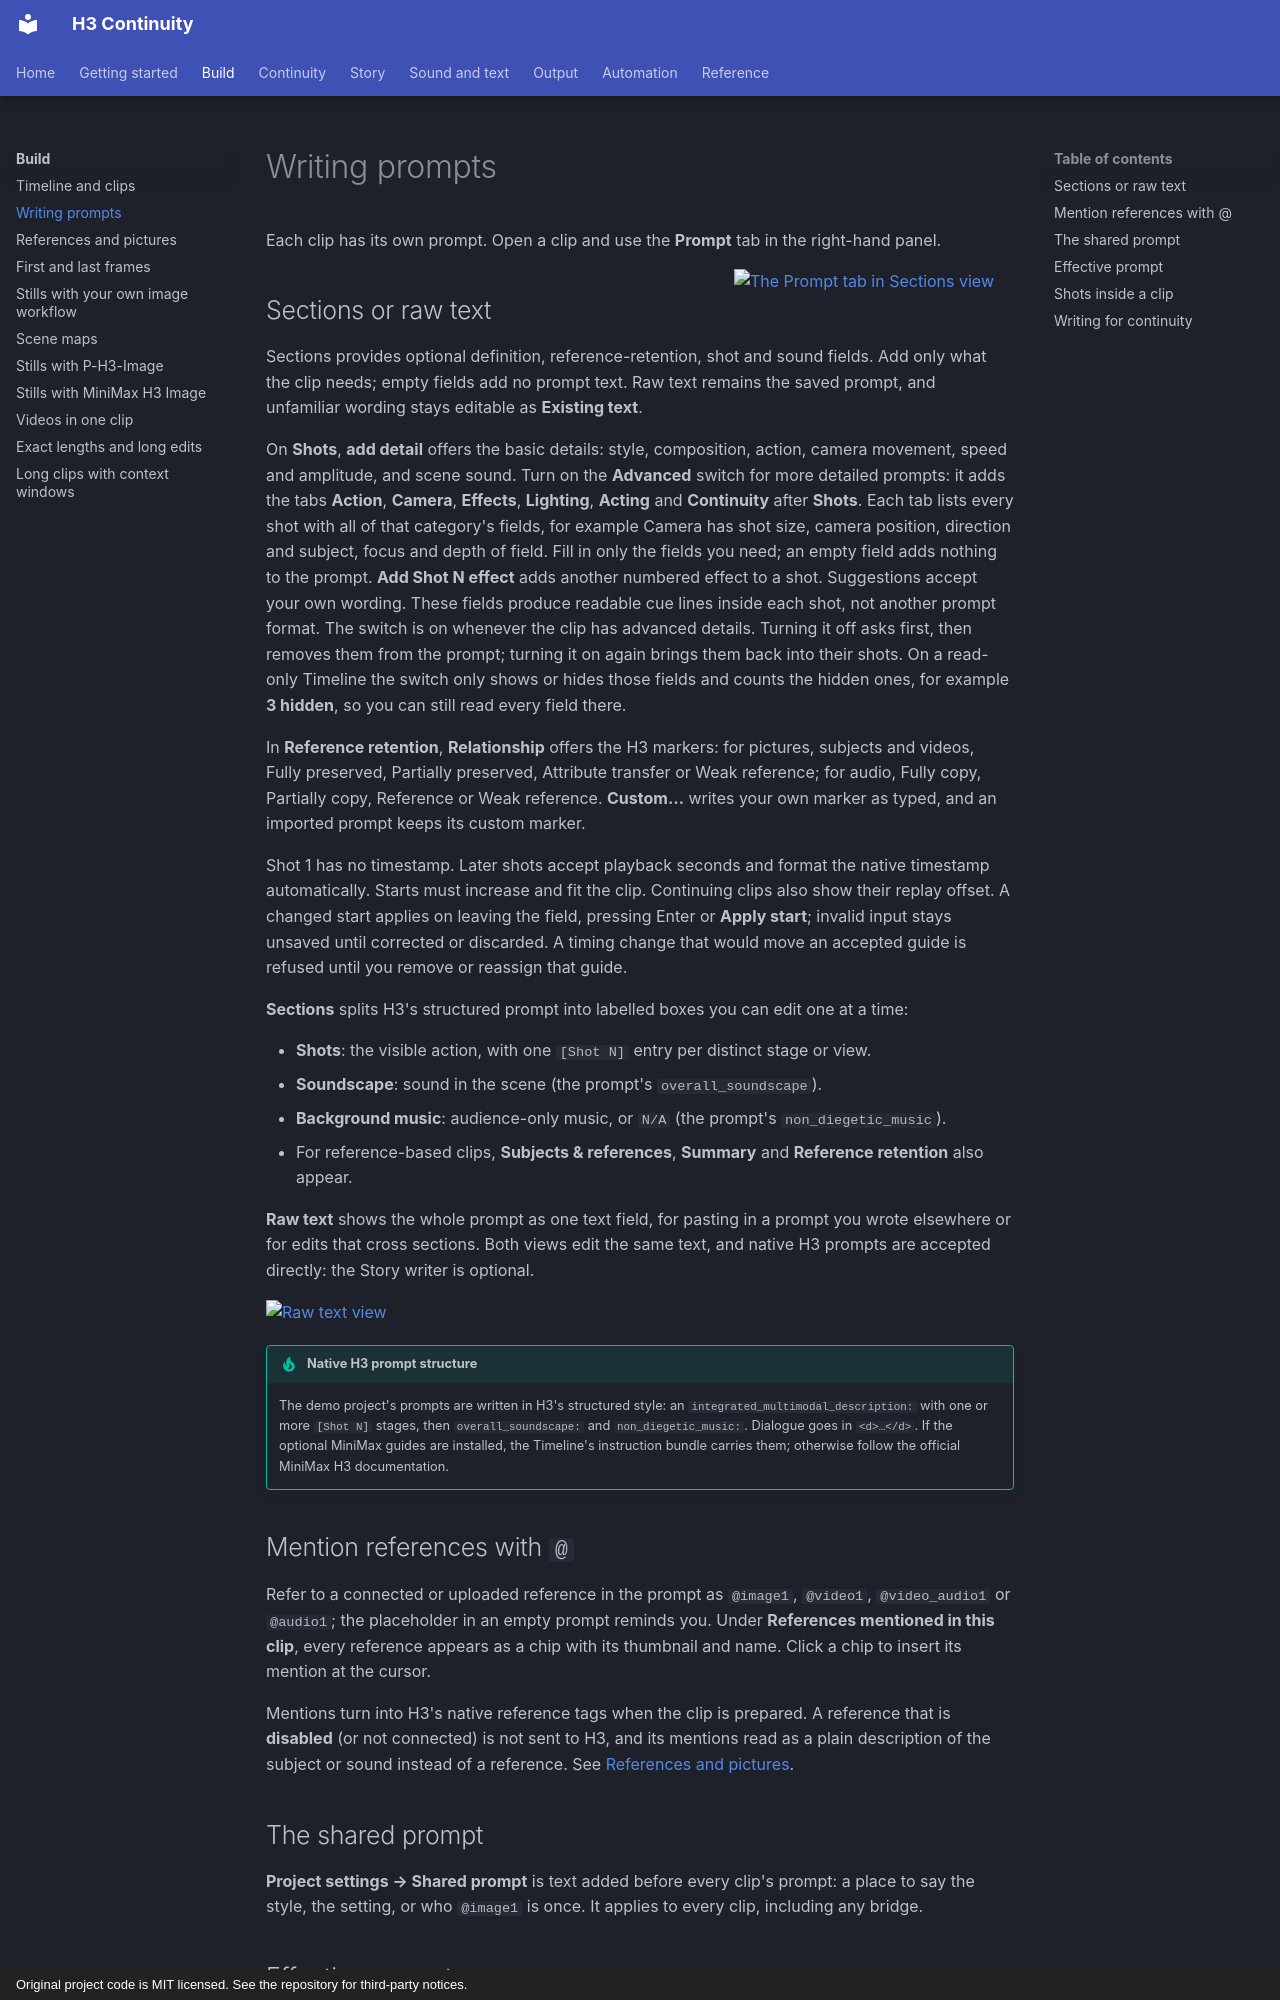

repository: KadoBOT/ComfyUI-H3-Continuity-Studio · page: build/prompts/index.html · generator: mkdocs · copyright: Original project code is MIT licensed. See the repository for third-party notices.

# Writing prompts

Each clip has its own prompt. Open a clip and use the **Prompt** tab in the right-hand panel.

[![The Prompt tab in Sections view](../assets/screens/clip-prompt.png){ align=right width=280 }](../assets/screens/clip-prompt.png)

## Sections or raw text

Sections provides optional definition, reference-retention, shot and sound fields. Add only what the clip needs; empty fields add no prompt text. Raw text remains the saved prompt, and unfamiliar wording stays editable as **Existing text**.

On **Shots**, **add detail** offers the basic details: style, composition, action, camera movement, speed and amplitude, and scene sound. Turn on the **Advanced** switch for more detailed prompts: it adds the tabs **Action**, **Camera**, **Effects**, **Lighting**, **Acting** and **Continuity** after **Shots**. Each tab lists every shot with all of that category's fields, for example Camera has shot size, camera position, direction and subject, focus and depth of field. Fill in only the fields you need; an empty field adds nothing to the prompt. **Add Shot N effect** adds another numbered effect to a shot. Suggestions accept your own wording. These fields produce readable cue lines inside each shot, not another prompt format. The switch is on whenever the clip has advanced details. Turning it off asks first, then removes them from the prompt; turning it on again brings them back into their shots. On a read-only Timeline the switch only shows or hides those fields and counts the hidden ones, for example **3 hidden**, so you can still read every field there.

In **Reference retention**, **Relationship** offers the H3 markers: for pictures, subjects and videos, Fully preserved, Partially preserved, Attribute transfer or Weak reference; for audio, Fully copy, Partially copy, Reference or Weak reference. **Custom…** writes your own marker as typed, and an imported prompt keeps its custom marker.

Shot 1 has no timestamp. Later shots accept playback seconds and format the native timestamp automatically. Starts must increase and fit the clip. Continuing clips also show their replay offset. A changed start applies on leaving the field, pressing Enter or **Apply start**; invalid input stays unsaved until corrected or discarded. A timing change that would move an accepted guide is refused until you remove or reassign that guide.

**Sections** splits H3's structured prompt into labelled boxes you can edit one at a time:

- **Shots**: the visible action, with one `[Shot N]` entry per distinct stage or view.
- **Soundscape**: sound in the scene (the prompt's `overall_soundscape`).
- **Background music**: audience-only music, or `N/A` (the prompt's `non_diegetic_music`).
- For reference-based clips, **Subjects & references**, **Summary** and **Reference retention** also appear.

**Raw text** shows the whole prompt as one text field, for pasting in a prompt you wrote elsewhere or for edits that cross sections. Both views edit the same text, and native H3 prompts are accepted directly: the Story writer is optional.

[![Raw text view](../assets/screens/clip-prompt-raw.png){ width=280 }](../assets/screens/clip-prompt-raw.png)

!!! tip "Native H3 prompt structure"
    The demo project's prompts are written in H3's structured style: an `integrated_multimodal_description:` with one or more `[Shot N]` stages, then `overall_soundscape:` and `non_diegetic_music:`. Dialogue goes in `<d>…</d>`. If the optional MiniMax guides are installed, the Timeline's instruction bundle carries them; otherwise follow the official MiniMax H3 documentation.

## Mention references with `@`

Refer to a connected or uploaded reference in the prompt as `@image1`, `@video1`, `@video_audio1` or `@audio1`; the placeholder in an empty prompt reminds you. Under **References mentioned in this clip**, every reference appears as a chip with its thumbnail and name. Click a chip to insert its mention at the cursor.

Mentions turn into H3's native reference tags when the clip is prepared. A reference that is **disabled** (or not connected) is not sent to H3, and its mentions read as a plain description of the subject or sound instead of a reference. See [References and pictures](references.md).

## The shared prompt

**Project settings → Shared prompt** is text added before every clip's prompt: a place to say the style, the setting, or who `@image1` is once. It applies to every clip, including any bridge.
